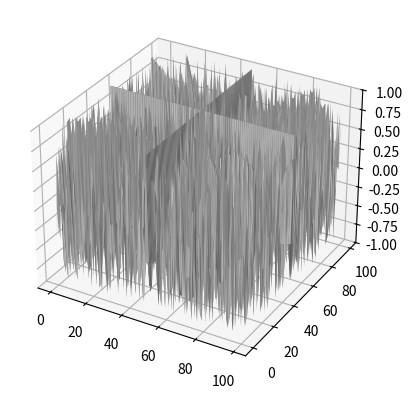
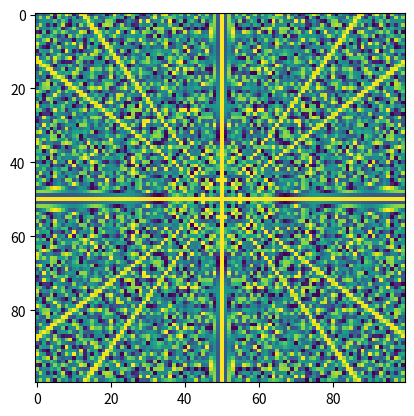
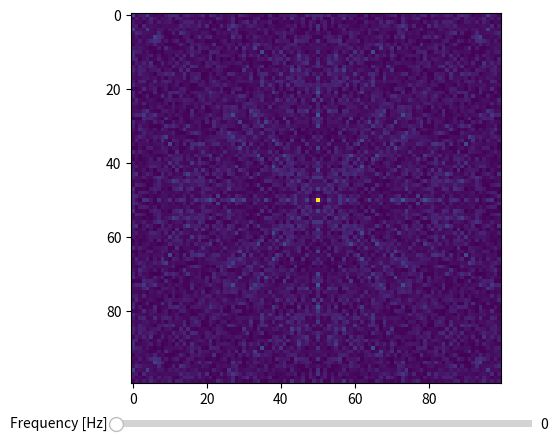

Reproduce these figures in Python, in order.
import numpy as np
import matplotlib.pyplot as plt
from matplotlib.widgets import Slider, Button
import matplotlib.animation as animation


def wave1(x, t):
    return np.cos(t - x) + np.cos(1.2 * t - 1.2 * x)


f1 = 20
f2 = 50
k1 = f1
k2 = f2


def wave2(x, y, t):
    return (np.cos(2 * np.pi * f1 * t - np.sqrt((2 * np.pi * k1 * (x - 50)) ** 2 + (2 * np.pi * k1 * (y - 50)) ** 2))
            + np.cos(2 * np.pi * f2 * t - np.sqrt(
                (2 * np.pi * k2 * (x - 50)) ** 2 + (2 * np.pi * k2 * (y - 50)) ** 2))) / 2 * np.exp(-t)


def wave3(x, y, t):
    return np.sin(2 * np.pi * t - np.sqrt((2 * np.pi * (x - 50)) ** 2 + (2 * np.pi * (y - 50)) ** 2)) / np.exp(-t)


fs = 100  # sampling frequency, (Hz)
dx = 1  # spatial sampling step along X in (mm)
dy = 1  # spatial sampling step along Y in (mm)
X = np.arange(0, 100, dx)
Y = np.arange(0, 100, dy)
T = np.arange(0, 5, 1 / fs)

x, y = np.meshgrid(X, Y)

z = np.zeros((100, 100, 500))
for t in range(len(T)):
    z[:, :, t] = wave2(x, y, T[t])


def change_plot(frame_number, z_array, plot):
    plot[0].remove()
    plot[0] = ax.plot_surface(x, y, z_array[:, :, frame_number], cmap="viridis")


def change_plot_img(frame_number, z_array, plot):
    plot[0].remove()
    plot[0] = ax.imshow(z_array[:, :, frame_number], cmap='viridis')


fps = 10

fig = plt.figure()
ax = fig.add_subplot(projection='3d')
surface = [ax.plot_surface(x, y, z[:, :, 0], color='0.75', rstride=1, cstride=1)]
ax.set_zlim(-1, 1)
ani = animation.FuncAnimation(fig, change_plot, len(T), fargs=(z, surface), interval=1000 / fps)
plt.show()

fig2 = plt.figure()
ax = fig2.add_subplot()
image = [ax.imshow(z[:, :, 100], cmap='viridis')]
ani2 = animation.FuncAnimation(fig2, change_plot_img, len(T), fargs=(z, image), interval=1000 / fps)
plt.show()

x_max = z.shape[0]
y_max = z.shape[1]
t_max = z.shape[2]
x, y, t = np.meshgrid(X, Y, T)
z = wave2(x, y, t)
fft_wave2 = np.abs(np.fft.fftshift(np.fft.fftn(z), axes=(0, 1)))
print(fft_wave2.shape)

KX = np.linspace(-x_max / 2, x_max / 2, z.shape[0])
KY = np.linspace(-y_max / 2, y_max / 2, z.shape[1])
FREQ = np.linspace(0, fs, z.shape[2])
kx, ky, freq = np.meshgrid(KX, KY, FREQ)

fig3 = plt.figure()
ax = fig3.add_subplot()
image_fft = ax.imshow(fft_wave2[:, :, 0], cmap='viridis')
ax_freq = plt.axes([0.20, 0.01, 0.65, 0.03])
freq_slider = Slider(
    ax=ax_freq,
    label='Frequency [Hz]',
    valmin=0,
    valmax=100,
    valinit=0,
)


def update(val):
    ax.imshow(fft_wave2[:, :, int(val)], cmap='viridis')
    fig3.canvas.draw_idle()


freq_slider.on_changed(update)
plt.show()
